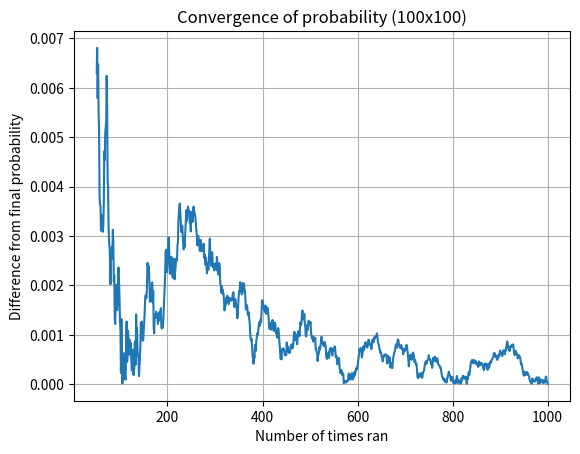

The matplotlib source for this figure:
# [redacted]

import numpy as np
import matplotlib.pyplot as plt
import math

numSats = 100 # number of satellites in an array
numClients = 100 # number of clients in an array
length = 10000 # total length spacing for satellites and clients in kilometers
height = 550 # how high the satellites are above the ground in kilometers
coneAngle = 10 # angle of satellite signal spread
time = 1000 # the number of times the simulation runs 400 has been determined as the minimum amount you need to run the simulation
interferences = 0 # the number of times a client is included into two spreads of a satellite
sats = np.array([])
clients = np.array([])

ratioArr = []

spread = height * math.tan(math.radians(coneAngle / 2)) # this calculates the spread of each satellite 

for p in range(time):

    sats = np.sort(np.random.uniform(low=0, high=length, size=(numSats))) # this randomizes the numbers in satellite array
    clients = np.sort(np.random.uniform(low = 0, high = length, size=(numClients))) # this randomizes the numbers in client array

    connections = np.repeat(0, numClients) # the number of connections made between the satellites and the clients
    
    for sat in sats:
        start = 0
        for c in range(start, numClients):
            if (clients[c] > (sat + spread)):
                break
            elif (clients[c] < (sat - spread)):
                start = c
            else:
                connections[c] += 1

    for connection in connections:
        if (connection > 1):
            interferences += 1

    ratio = interferences / ((p+1) * numClients)
    if (p >= 50):
        ratioArr.append(ratio)

ratioArr = [abs(rat - ratioArr[-1]) for rat in ratioArr]


fig, axs = plt.subplots()
axs.set_xlabel("Number of times ran")
axs.set_ylabel("Difference from final probability")
axs.set_title("Convergence of probability (100x100)")
plt.plot(np.arange(51, time+1), ratioArr)
plt.grid(True)
plt.show()